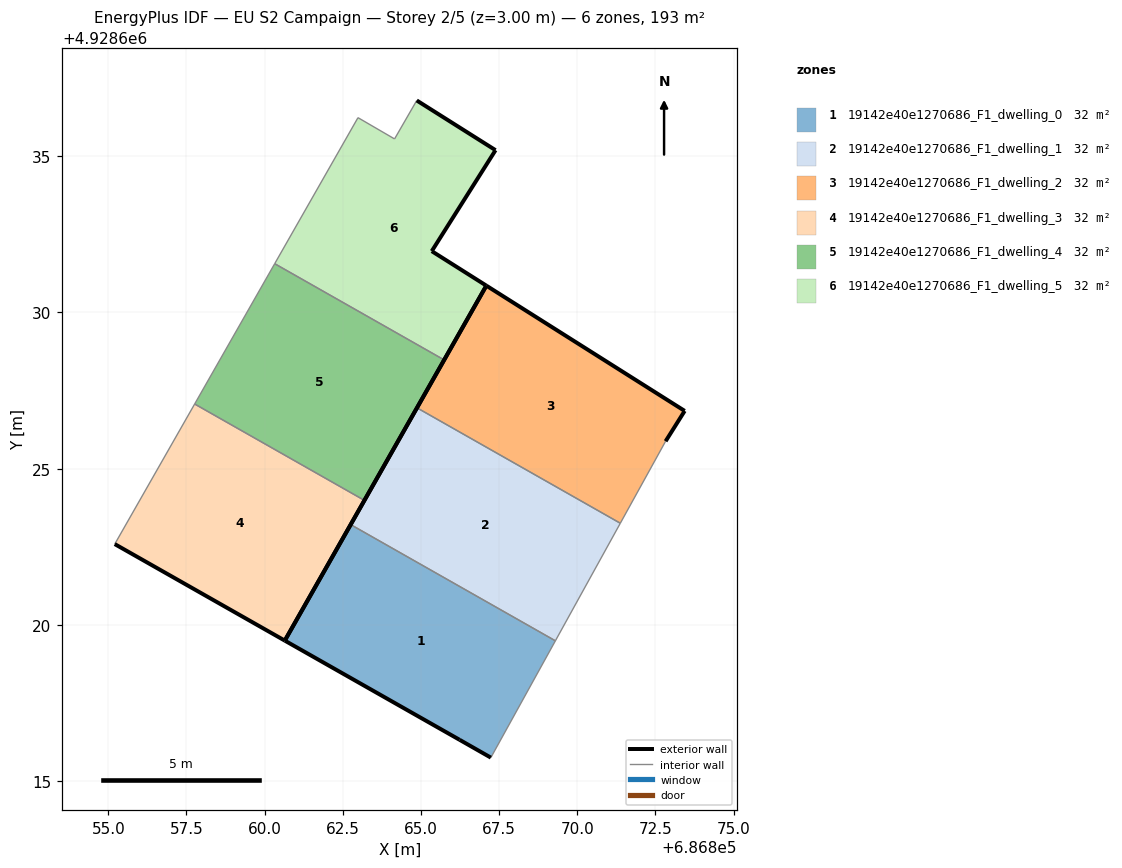
=== STOREY PLAN SPEC (per zone: floor XY polygon, exterior-wall plan segments, windows/doors) ===
zone 1: 19142e40e1270686_F1_dwelling_0  (32.2 m²)
  floor: (686867.24, 4928615.76) (686869.30, 4928619.50) (686862.75, 4928623.21) (686860.65, 4928619.50) (686866.24, 4928616.33)
  exterior wall: (686860.65, 4928619.50) – (686862.75, 4928623.21)  [4.3 m]
  exterior wall: (686867.24, 4928615.76) – (686866.24, 4928616.33)  [1.2 m]
  exterior wall: (686866.24, 4928616.33) – (686860.65, 4928619.50)  [6.4 m]
  interior walls: 2
zone 2: 19142e40e1270686_F1_dwelling_1  (32.2 m²)
  floor: (686869.30, 4928619.50) (686871.38, 4928623.26) (686864.87, 4928626.95) (686862.75, 4928623.21)
  exterior wall: (686862.75, 4928623.21) – (686864.87, 4928626.95)  [4.3 m]
  interior walls: 3
zone 3: 19142e40e1270686_F1_dwelling_2  (32.2 m²)
  floor: (686871.38, 4928623.26) (686872.83, 4928625.88) (686873.44, 4928626.85) (686867.09, 4928630.86) (686864.87, 4928626.95)
  exterior wall: (686864.87, 4928626.95) – (686867.09, 4928630.86)  [4.5 m]
  exterior wall: (686867.09, 4928630.86) – (686873.44, 4928626.85)  [7.5 m]
  exterior wall: (686873.44, 4928626.85) – (686872.83, 4928625.88)  [1.1 m]
  interior walls: 2
zone 4: 19142e40e1270686_F1_dwelling_3  (32.2 m²)
  floor: (686860.65, 4928619.50) (686863.19, 4928623.99) (686857.76, 4928627.07) (686855.21, 4928622.59)
  exterior wall: (686863.19, 4928623.99) – (686860.65, 4928619.50)  [5.2 m]
  exterior wall: (686860.65, 4928619.50) – (686855.21, 4928622.59)  [6.3 m]
  interior walls: 2
zone 5: 19142e40e1270686_F1_dwelling_4  (32.2 m²)
  floor: (686863.19, 4928623.99) (686865.74, 4928628.48) (686860.32, 4928631.56) (686857.76, 4928627.07)
  exterior wall: (686865.74, 4928628.48) – (686863.19, 4928623.99)  [5.2 m]
  interior walls: 3
zone 6: 19142e40e1270686_F1_dwelling_5  (32.2 m²)
  floor: (686865.74, 4928628.48) (686867.09, 4928630.86) (686865.35, 4928631.96) (686867.39, 4928635.19) (686864.87, 4928636.78) (686864.16, 4928635.55) (686862.99, 4928636.23) (686860.32, 4928631.56)
  exterior wall: (686867.39, 4928635.19) – (686865.35, 4928631.96)  [3.8 m]
  exterior wall: (686865.35, 4928631.96) – (686867.09, 4928630.86)  [2.1 m]
  exterior wall: (686867.09, 4928630.86) – (686865.74, 4928628.48)  [2.7 m]
  exterior wall: (686864.87, 4928636.78) – (686867.39, 4928635.19)  [3.0 m]
  interior walls: 4

=== DERIVED (storey summary) ===
Building: EU S2 Campaign
Storey: 2 of 5  (floor level z = 3.00 m)
Storey gross floor area: 193.4 m²
Zones on this storey: 6
  - 19142e40e1270686_F1_dwelling_0: floor 32.2 m²; exterior wall 11.8 m (35.5 m²); WWR 0.0%
  - 19142e40e1270686_F1_dwelling_1: floor 32.2 m²; exterior wall 4.3 m (12.9 m²); WWR 0.0%
  - 19142e40e1270686_F1_dwelling_2: floor 32.2 m²; exterior wall 13.1 m (39.4 m²); WWR 0.0%
  - 19142e40e1270686_F1_dwelling_3: floor 32.2 m²; exterior wall 11.4 m (34.2 m²); WWR 0.0%
  - 19142e40e1270686_F1_dwelling_4: floor 32.2 m²; exterior wall 5.2 m (15.5 m²); WWR 0.0%
  - 19142e40e1270686_F1_dwelling_5: floor 32.2 m²; exterior wall 11.6 m (34.8 m²); WWR 0.0%
Zone adjacency (shared interzone walls):
  - 19142e40e1270686_F1_dwelling_0 ↔ 19142e40e1270686_F1_dwelling_1
  - 19142e40e1270686_F1_dwelling_1 ↔ 19142e40e1270686_F1_dwelling_2
  - 19142e40e1270686_F1_dwelling_3 ↔ 19142e40e1270686_F1_dwelling_4
  - 19142e40e1270686_F1_dwelling_4 ↔ 19142e40e1270686_F1_dwelling_5